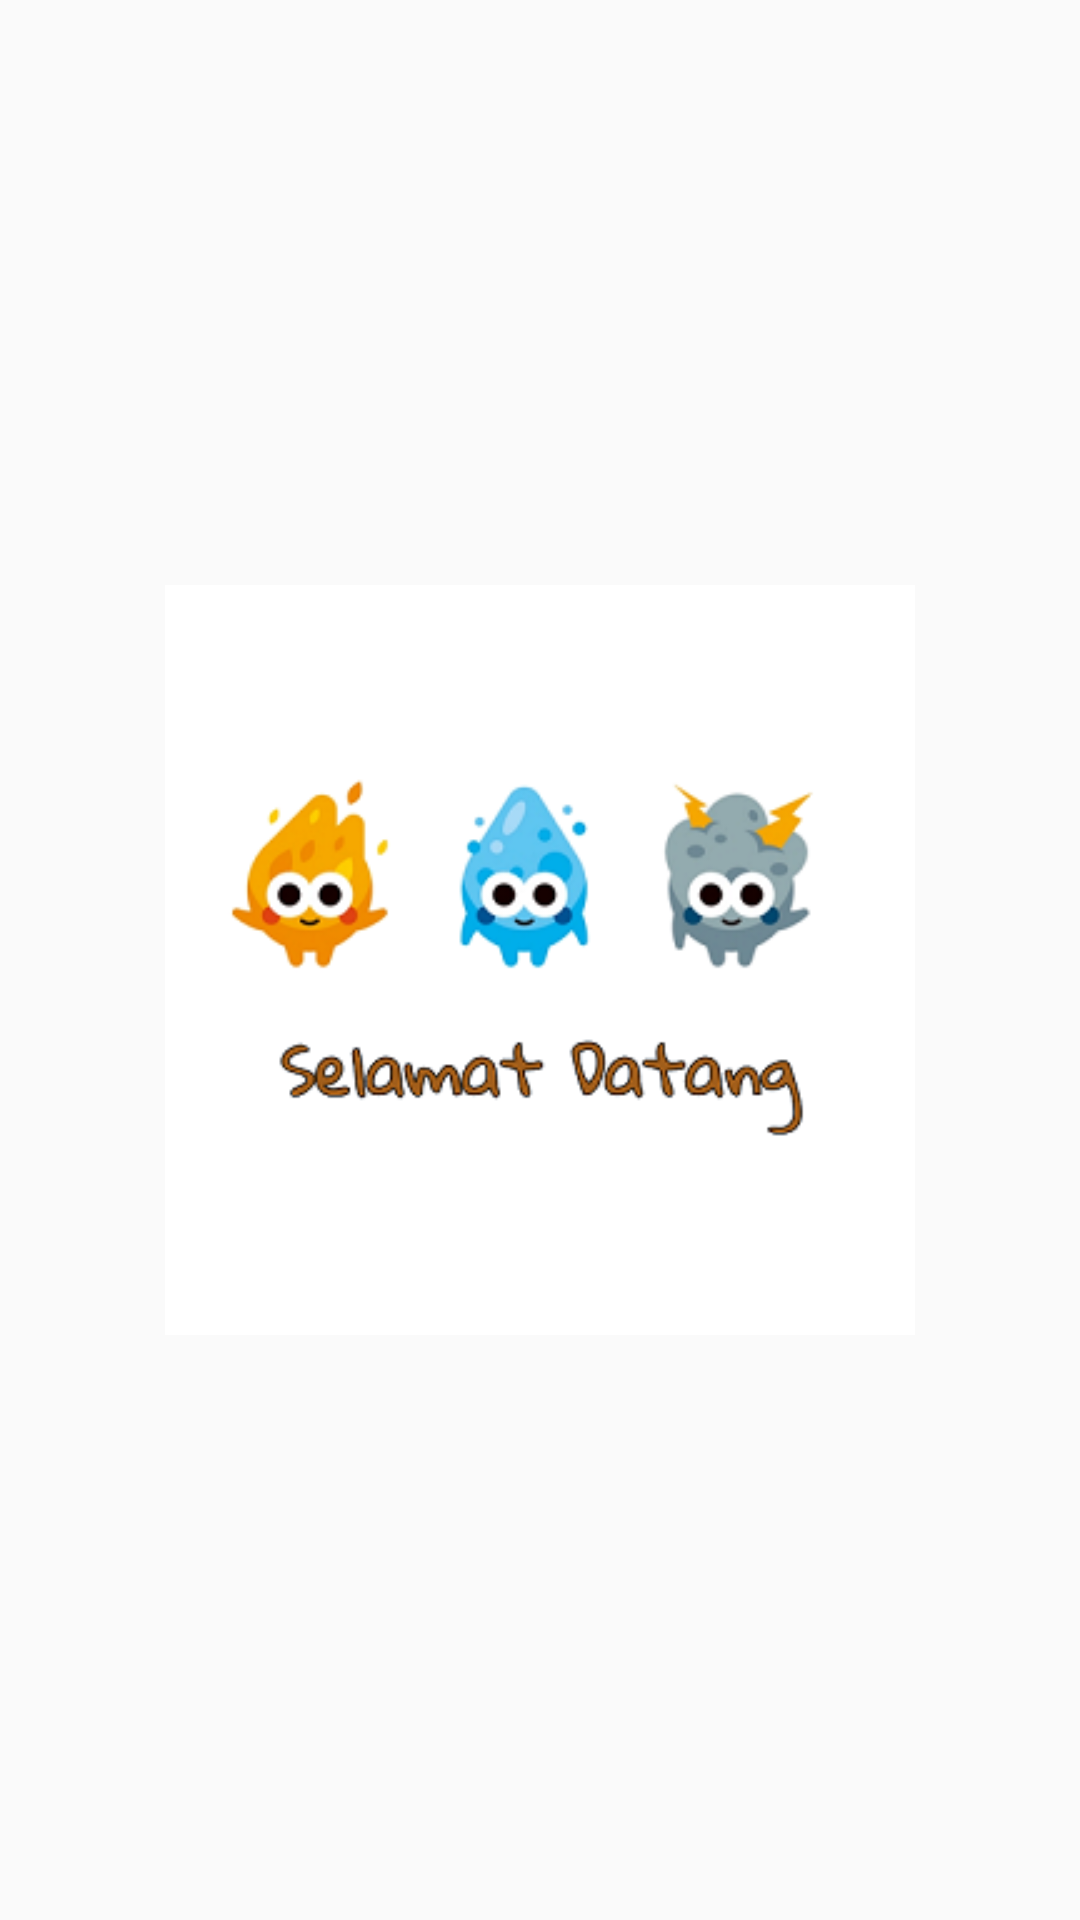

Reconstruct the res/layout file that produces this screen, plus the resources it refers to.
<!-- AndroidManifest.xml: application theme AppTheme -->
<!-- res/layout/activity_splash_screen.xml -->
<?xml version="1.0" encoding="utf-8"?>
<RelativeLayout xmlns:android="http://schemas.android.com/apk/res/android"
    xmlns:app="http://schemas.android.com/apk/res-auto"
    xmlns:tools="http://schemas.android.com/tools"
    android:layout_width="match_parent"
    android:layout_height="match_parent"
    tools:context="com.eghasp.learnphysics.SplashScreen">

    <ImageView
        android:id="@+id/welcome"
        android:layout_width="250dp"
        android:layout_height="match_parent"
        android:src="@drawable/selamat"
        android:layout_centerInParent="true"/>

</RelativeLayout>
<!-- resources referenced by this layout -->
<resources>
  <!-- drawable selamat: png bitmap (drawable, 32500 bytes) -->
  <style name="AppTheme" parent="Theme.AppCompat.Light.NoActionBar">
          
          <item name="colorPrimary">@color/colorPrimary</item>
          <item name="colorPrimaryDark">@color/colorPrimaryDark</item>
          <item name="colorAccent">@color/colorAccent</item>
      </style>
  <color name="colorPrimary">#949f9d</color>
  <color name="colorPrimaryDark">#565d5d</color>
  <color name="colorAccent">#9d5c16</color>
</resources>
